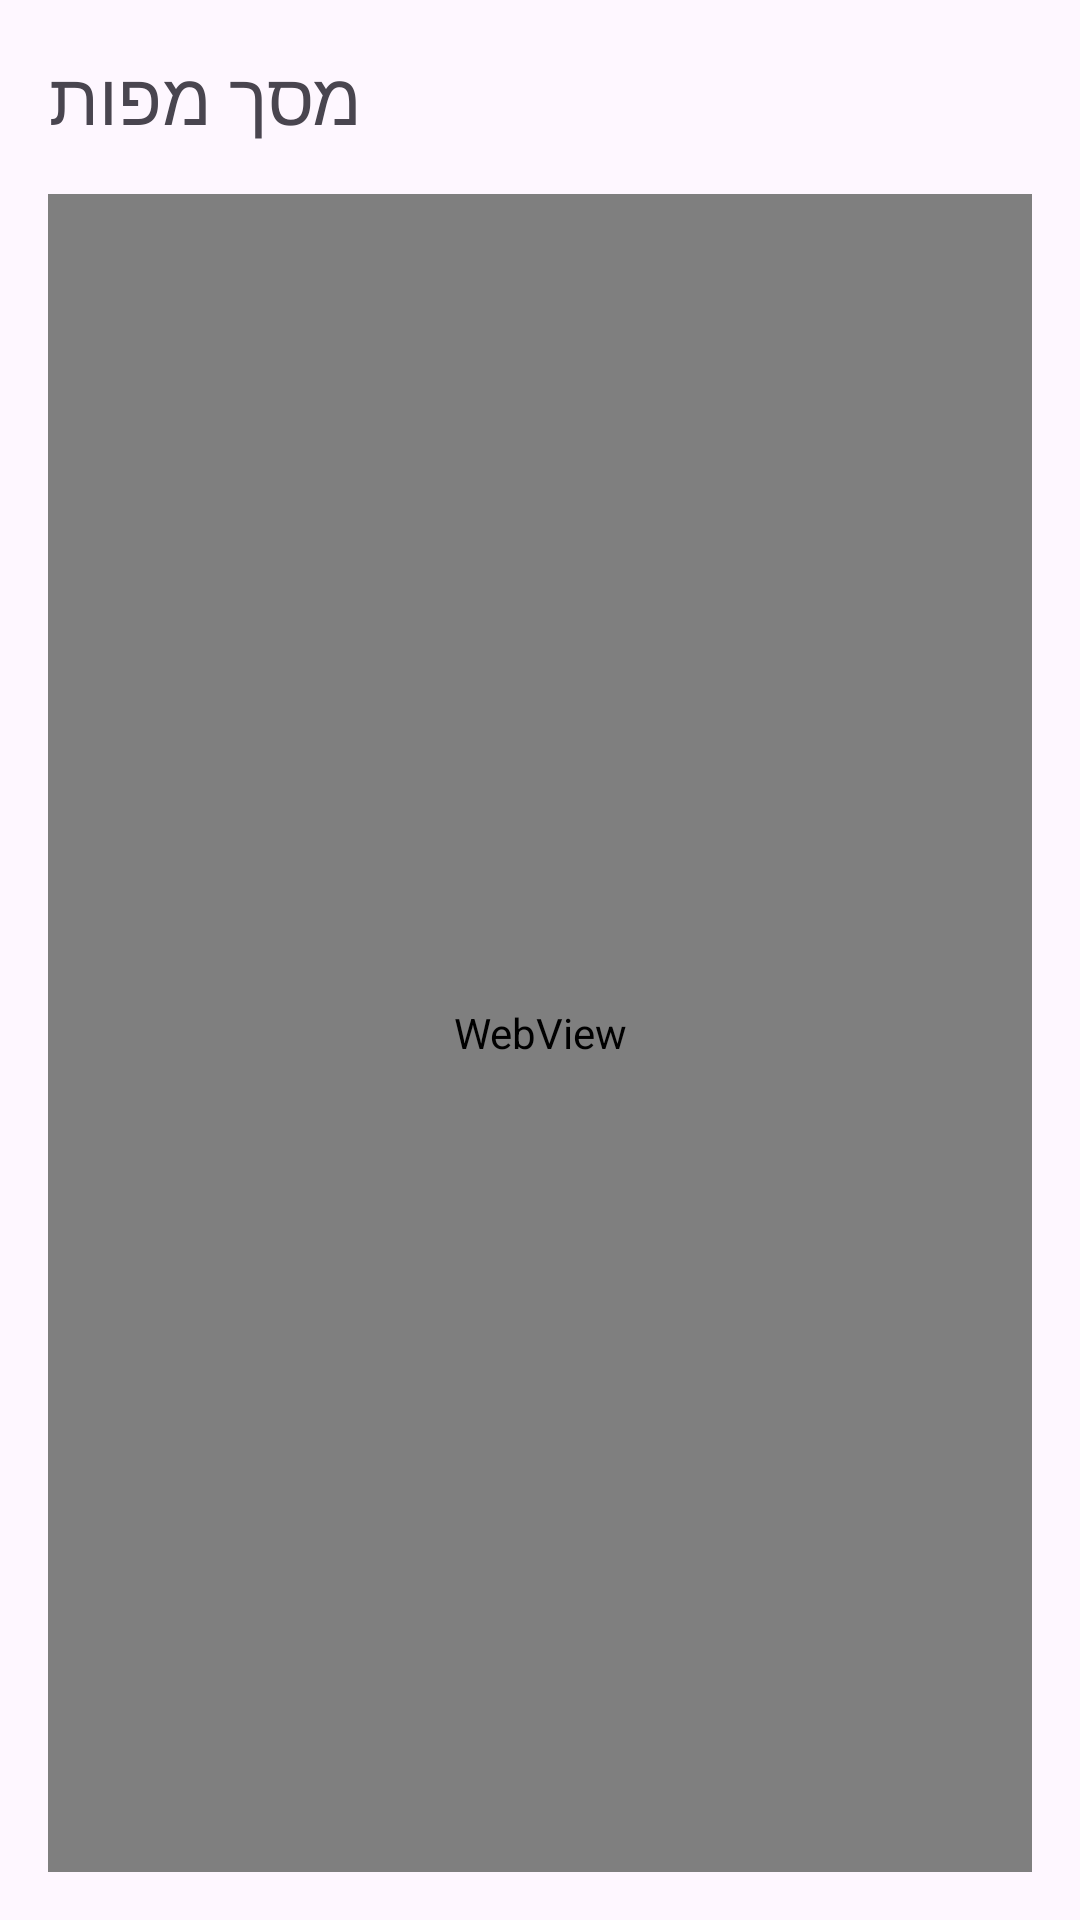

Layout XML and referenced resources for this Android screen:
<!-- AndroidManifest.xml: application theme Theme.ServiceDemo -->
<!-- res/layout/fragment_map.xml -->
<?xml version="1.0" encoding="utf-8"?>
<LinearLayout xmlns:android="http://schemas.android.com/apk/res/android"
    xmlns:tools="http://schemas.android.com/tools"
    android:layout_width="match_parent"
    android:layout_height="match_parent"
    android:orientation="vertical"
    android:padding="16dp"
    tools:context=".MapActivity">

    <TextView
        android:layout_width="wrap_content"
        android:layout_height="wrap_content"
        android:text="מסך מפות"
        android:textSize="24sp"
        android:layout_marginBottom="16dp"/>

    <WebView
        android:id="@+id/webViewMap"
        android:layout_width="match_parent"
        android:layout_height="match_parent" />

</LinearLayout>
<!-- resources referenced by this layout -->
<resources>
  <style name="Theme.ServiceDemo" parent="Base.Theme.ServiceDemo" />
  <style name="Base.Theme.ServiceDemo" parent="Theme.Material3.DayNight.NoActionBar">
          
          
      </style>
</resources>
